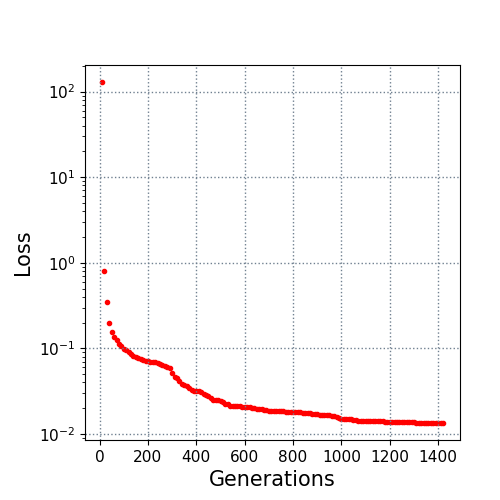

The data file committed next to this chart (first rows):
10.0, 129.315706
20.0, 0.8092
30.0, 0.3511
40.0, 0.1979
50.0, 0.154
60.0, 0.1343
70.0, 0.1248
80.0, 0.1132
90.0, 0.106
100.0, 0.09764
110.0, 0.09652
120.0, 0.09126
130.0, 0.08518
140.0, 0.08259
150.0, 0.08004
160.0, 0.07737
170.0, 0.07465
180.0, 0.0735
190.0, 0.07211
200.0, 0.07151
210.0, 0.06972
220.0, 0.06957
230.0, 0.06872
240.0, 0.06695
250.0, 0.06564
260.0, 0.06482
270.0, 0.06284
280.0, 0.06124
290.0, 0.05893
300.0, 0.05094
310.0, 0.04587
320.0, 0.04475
330.0, 0.04166
340.0, 0.0387
350.0, 0.03687
360.0, 0.0361
370.0, 0.03436
380.0, 0.03308
390.0, 0.0321
400.0, 0.03198
410.0, 0.03184
420.0, 0.03083
430.0, 0.02934
440.0, 0.02824
450.0, 0.02794
460.0, 0.02649
470.0, 0.02495
480.0, 0.02489
490.0, 0.02468
500.0, 0.02458
510.0, 0.02374
520.0, 0.02267
530.0, 0.02215
540.0, 0.02141
550.0, 0.02133
560.0, 0.0212
570.0, 0.02107
580.0, 0.02101
590.0, 0.02073
600.0, 0.02054
610.0, 0.02052
... 81 more rows
